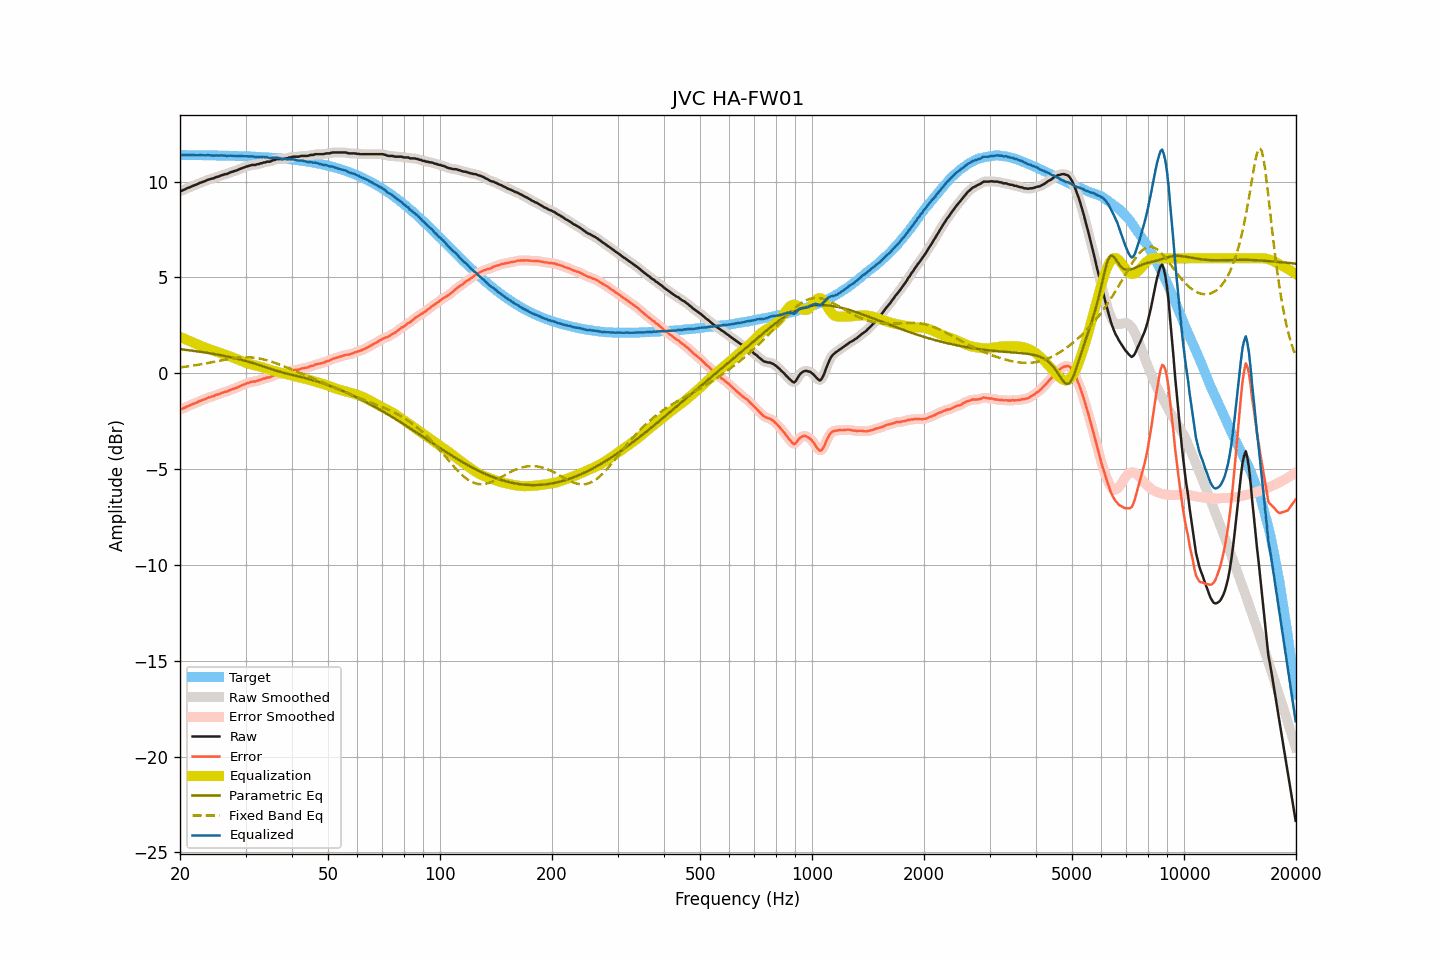

The table this chart was drawn from, first rows:
frequency, raw, smoothed, error, error_smoothed, equalization, parametric_eq, fixed_band_eq, equalized_raw, equalized_smoothed, target
20.00, 9.50, 9.50, -1.89, -1.89, 1.90, 1.26, 0.30, 11.40, 11.39, 11.39
20.20, 9.52, 9.53, -1.87, -1.86, 1.86, 1.25, 0.31, 11.38, 11.39, 11.39
20.40, 9.56, 9.56, -1.83, -1.83, 1.82, 1.24, 0.33, 11.39, 11.39, 11.39
20.61, 9.59, 9.60, -1.80, -1.79, 1.79, 1.23, 0.34, 11.38, 11.38, 11.39
20.81, 9.64, 9.63, -1.75, -1.75, 1.75, 1.22, 0.35, 11.39, 11.39, 11.39
21.02, 9.67, 9.67, -1.72, -1.72, 1.72, 1.21, 0.36, 11.39, 11.39, 11.39
21.23, 9.70, 9.71, -1.68, -1.68, 1.68, 1.20, 0.37, 11.38, 11.39, 11.39
21.44, 9.74, 9.74, -1.64, -1.64, 1.64, 1.19, 0.38, 11.39, 11.39, 11.38
21.66, 9.78, 9.78, -1.60, -1.61, 1.61, 1.17, 0.40, 11.39, 11.38, 11.38
21.87, 9.81, 9.81, -1.57, -1.57, 1.57, 1.16, 0.41, 11.38, 11.38, 11.38
22.09, 9.84, 9.84, -1.54, -1.54, 1.54, 1.15, 0.42, 11.38, 11.38, 11.38
22.31, 9.87, 9.88, -1.51, -1.50, 1.50, 1.14, 0.44, 11.37, 11.38, 11.38
22.54, 9.92, 9.91, -1.46, -1.46, 1.46, 1.13, 0.45, 11.38, 11.38, 11.38
22.76, 9.95, 9.95, -1.43, -1.43, 1.43, 1.12, 0.47, 11.38, 11.38, 11.38
22.99, 9.98, 9.98, -1.40, -1.40, 1.39, 1.10, 0.48, 11.38, 11.38, 11.38
23.22, 10.01, 10.01, -1.36, -1.36, 1.36, 1.09, 0.50, 11.37, 11.37, 11.38
23.45, 10.04, 10.05, -1.33, -1.33, 1.33, 1.08, 0.51, 11.37, 11.38, 11.37
23.69, 10.09, 10.08, -1.28, -1.29, 1.30, 1.07, 0.53, 11.39, 11.38, 11.37
23.92, 10.11, 10.11, -1.26, -1.26, 1.27, 1.05, 0.55, 11.38, 11.38, 11.37
24.16, 10.13, 10.13, -1.24, -1.24, 1.24, 1.04, 0.56, 11.37, 11.37, 11.37
24.40, 10.16, 10.15, -1.21, -1.21, 1.21, 1.02, 0.58, 11.37, 11.36, 11.37
24.65, 10.17, 10.19, -1.20, -1.18, 1.18, 1.01, 0.60, 11.35, 11.36, 11.37
24.89, 10.22, 10.21, -1.14, -1.15, 1.15, 1.00, 0.61, 11.37, 11.36, 11.37
25.14, 10.25, 10.24, -1.11, -1.12, 1.12, 0.98, 0.63, 11.37, 11.36, 11.36
25.39, 10.26, 10.28, -1.10, -1.09, 1.09, 0.96, 0.65, 11.35, 11.37, 11.36
25.65, 10.30, 10.30, -1.06, -1.06, 1.06, 0.95, 0.66, 11.36, 11.36, 11.36
25.91, 10.34, 10.33, -1.02, -1.03, 1.03, 0.93, 0.68, 11.37, 11.36, 11.36
26.16, 10.35, 10.36, -1.00, -1.00, 1.00, 0.92, 0.70, 11.35, 11.36, 11.36
26.43, 10.39, 10.38, -0.96, -0.98, 0.97, 0.90, 0.71, 11.36, 11.35, 11.35
26.69, 10.39, 10.40, -0.96, -0.95, 0.94, 0.88, 0.73, 11.33, 11.34, 11.35
26.96, 10.43, 10.43, -0.92, -0.92, 0.91, 0.86, 0.74, 11.34, 11.35, 11.35
27.23, 10.47, 10.46, -0.88, -0.89, 0.88, 0.85, 0.76, 11.35, 11.35, 11.35
27.50, 10.50, 10.50, -0.84, -0.85, 0.85, 0.83, 0.77, 11.35, 11.35, 11.35
27.77, 10.52, 10.53, -0.82, -0.82, 0.82, 0.81, 0.78, 11.34, 11.35, 11.34
28.05, 10.56, 10.55, -0.78, -0.79, 0.79, 0.79, 0.79, 11.35, 11.34, 11.34
28.33, 10.57, 10.58, -0.77, -0.76, 0.75, 0.77, 0.80, 11.32, 11.33, 11.34
28.62, 10.61, 10.61, -0.72, -0.72, 0.72, 0.75, 0.81, 11.33, 11.33, 11.34
28.90, 10.65, 10.65, -0.68, -0.69, 0.68, 0.73, 0.82, 11.33, 11.33, 11.33
29.19, 10.68, 10.68, -0.65, -0.65, 0.65, 0.71, 0.83, 11.33, 11.33, 11.33
29.48, 10.72, 10.72, -0.61, -0.61, 0.61, 0.68, 0.83, 11.33, 11.33, 11.33
29.78, 10.74, 10.75, -0.58, -0.58, 0.58, 0.66, 0.84, 11.32, 11.33, 11.32
30.08, 10.78, 10.77, -0.54, -0.55, 0.55, 0.64, 0.84, 11.33, 11.32, 11.32
30.38, 10.80, 10.80, -0.52, -0.52, 0.52, 0.62, 0.84, 11.32, 11.32, 11.32
30.68, 10.82, 10.83, -0.49, -0.49, 0.49, 0.59, 0.83, 11.31, 11.32, 11.31
30.99, 10.85, 10.85, -0.46, -0.46, 0.47, 0.57, 0.83, 11.32, 11.32, 11.31
31.30, 10.87, 10.86, -0.43, -0.44, 0.45, 0.54, 0.82, 11.32, 11.31, 11.31
31.61, 10.87, 10.87, -0.43, -0.43, 0.43, 0.52, 0.81, 11.30, 11.30, 11.30
31.93, 10.87, 10.88, -0.43, -0.42, 0.41, 0.49, 0.80, 11.28, 11.29, 11.30
32.24, 10.91, 10.90, -0.38, -0.39, 0.38, 0.46, 0.79, 11.29, 11.28, 11.29
32.57, 10.91, 10.92, -0.38, -0.37, 0.36, 0.44, 0.78, 11.27, 11.28, 11.29
32.89, 10.95, 10.95, -0.33, -0.34, 0.34, 0.41, 0.76, 11.29, 11.29, 11.28
33.22, 10.96, 10.97, -0.32, -0.31, 0.32, 0.38, 0.74, 11.28, 11.28, 11.28
33.55, 11.00, 10.99, -0.27, -0.28, 0.29, 0.35, 0.72, 11.29, 11.29, 11.27
33.89, 11.00, 11.01, -0.27, -0.26, 0.27, 0.32, 0.70, 11.27, 11.28, 11.27
34.23, 11.04, 11.03, -0.22, -0.24, 0.24, 0.30, 0.68, 11.28, 11.27, 11.26
34.57, 11.04, 11.04, -0.22, -0.22, 0.21, 0.27, 0.65, 11.25, 11.25, 11.26
34.92, 11.04, 11.06, -0.21, -0.19, 0.18, 0.24, 0.63, 11.22, 11.24, 11.25
35.27, 11.08, 11.08, -0.17, -0.17, 0.16, 0.21, 0.60, 11.24, 11.23, 11.25
35.62, 11.12, 11.11, -0.12, -0.13, 0.13, 0.18, 0.57, 11.25, 11.24, 11.24
35.97, 11.13, 11.14, -0.10, -0.09, 0.11, 0.16, 0.54, 11.24, 11.25, 11.24
... 635 more rows
